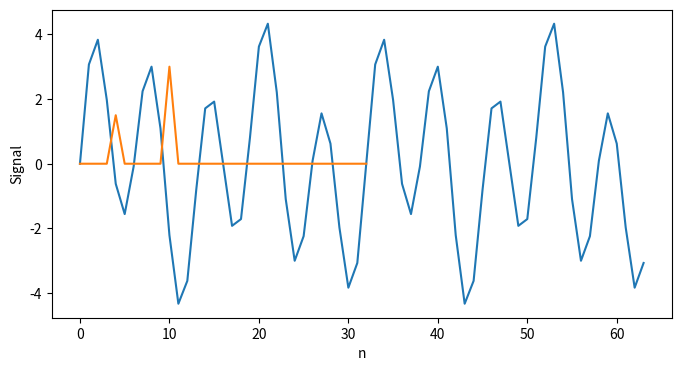

Write Python code to recreate this figure.
#!/usr/bin/env python3
# -*- coding: utf-8 -*-
"""
Created on Sun Nov  4 13:30:33 2018

[redacted]
"""

import numpy as np
import matplotlib.pyplot as plt
from scipy import signal

N = 64 # データ数
n = np.arange(N)
f1 = 4 # 周期①
f2 = 10 # 周期②
a1 = 1.5 # 振幅①
a2 = 3 # 振幅②
f = a1 * np.sin(f1 * 2 * np.pi * (n/N)) + a2 * np.sin(f2 * 2 * np.pi * (n/N)) 

# グラフ表示
plt.figure(figsize=(8, 4))
plt.xlabel('n')
plt.ylabel('Signal')
plt.plot(f)


# =============================================================================
# 
# =============================================================================
# 高速フーリエ変換(FFT)
F = np.fft.fft(f)
# FFT結果（複素数）を絶対値に変換
F_abs = np.abs(F)
# 振幅を元に信号に揃える
F_abs_amp = F_abs / N * 2 # 交流成分はデータ数で割って2倍する
F_abs_amp[0] = F_abs_amp[0] / 2 # 直流成分（今回は扱わないけど）は2倍不要

# グラフ表示（データ数の半分の周期を表示）
plt.plot(F_abs_amp[:int(N/2)+1])

